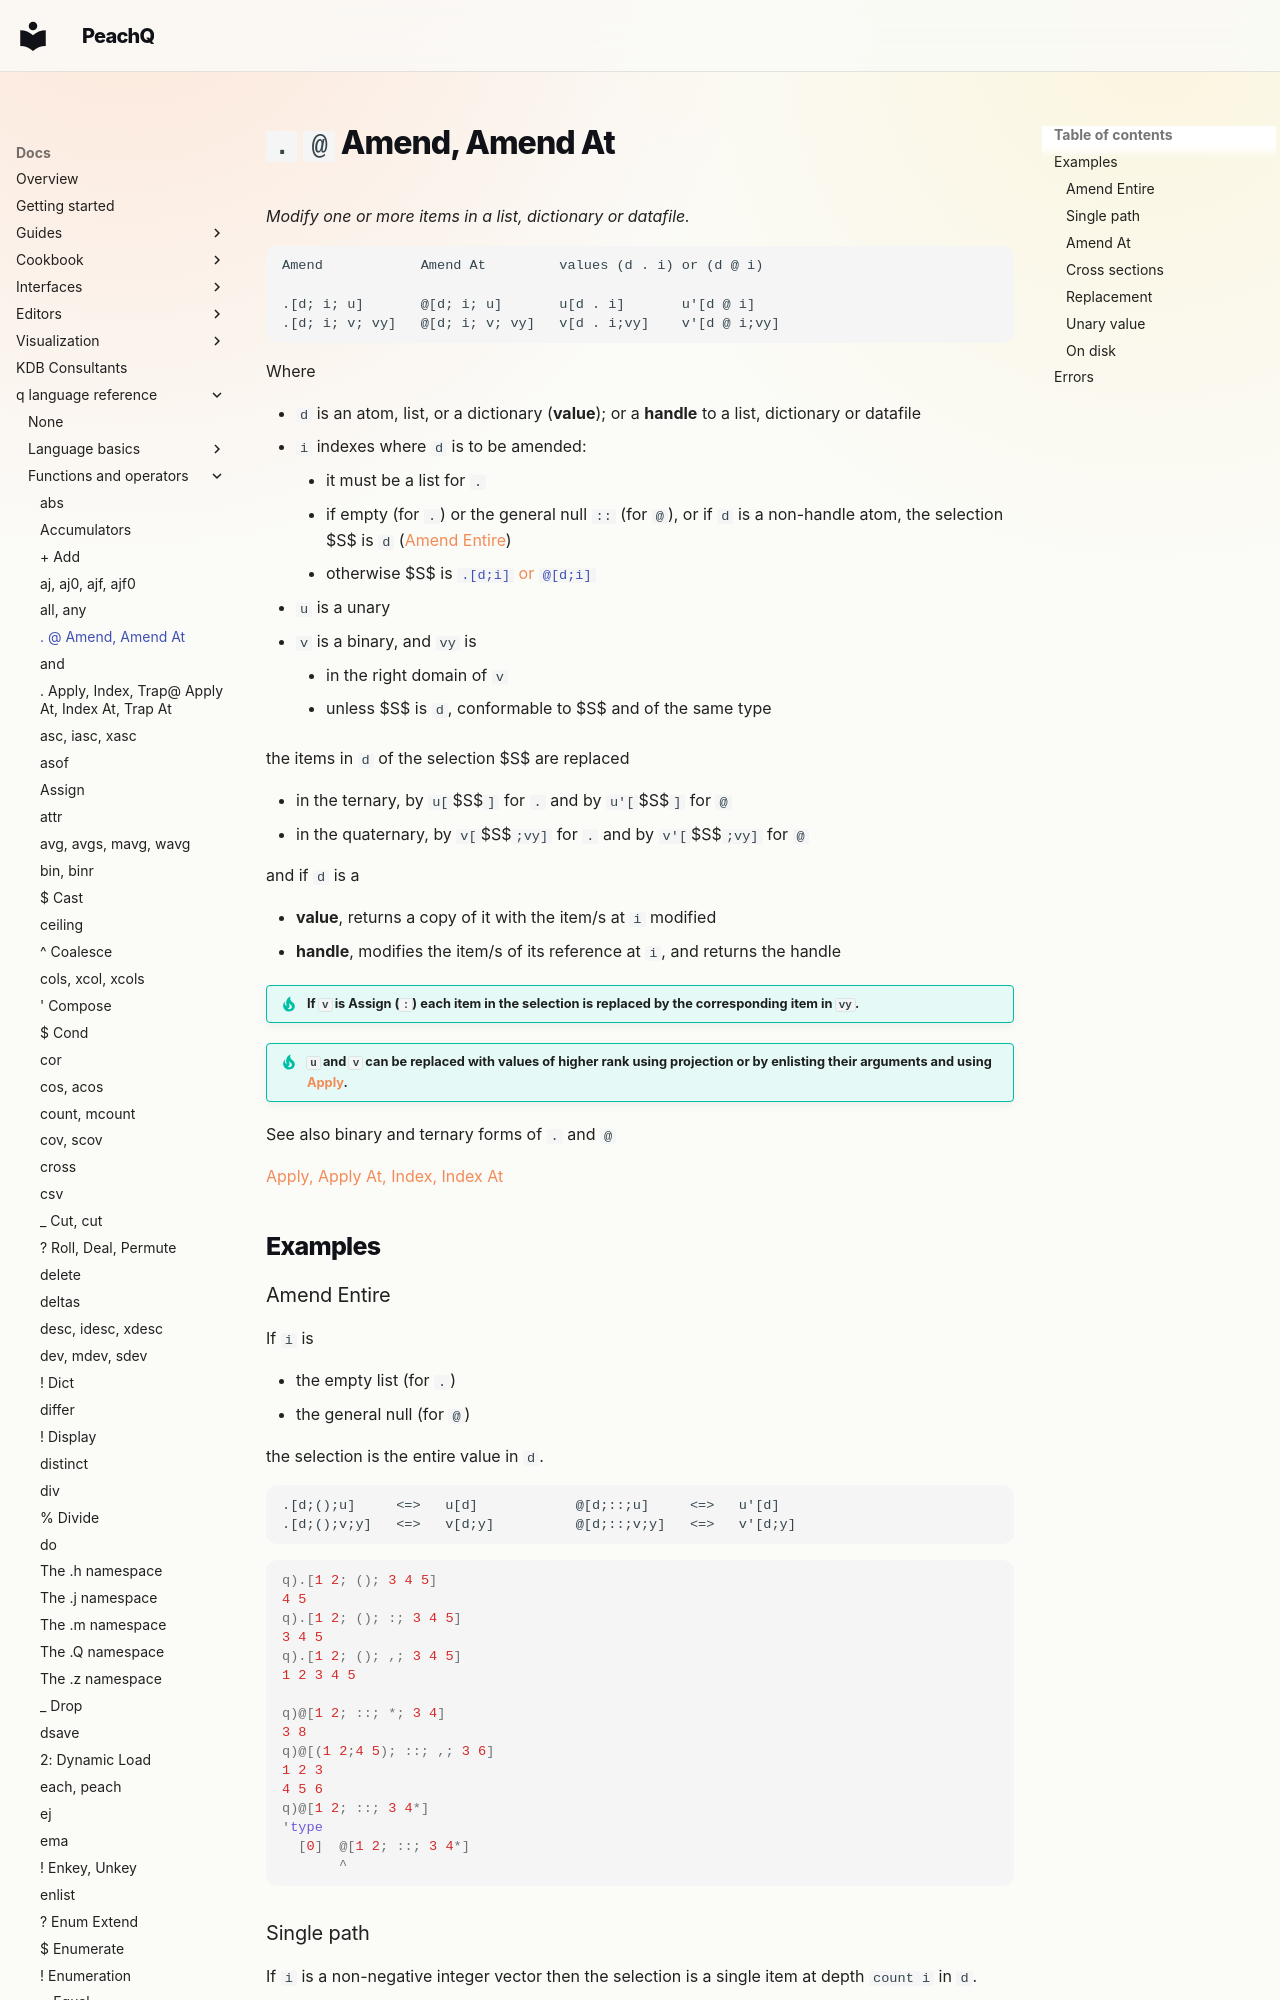

repository: peachq-org/peachq-website · page: docs/ref/amend/index.html · generator: mkdocs

---
title: Amend, Amend At – Reference – kdb+ and q documentation
description: Operators Amend and Amend At modify one or more items in a list.
keywords: amend, amend at, at, dot, kdb+, q
---
# `.` `@` Amend, Amend At




_Modify one or more items in a list, dictionary or datafile._

```syntax
Amend            Amend At         values (d . i) or (d @ i)

.[d; i; u]       @[d; i; u]       u[d . i]       u'[d @ i]
.[d; i; v; vy]   @[d; i; v; vy]   v[d . i;vy]    v'[d @ i;vy]
```

Where

-   `d` is an atom, list, or a dictionary (**value**); or a **handle** to a list, dictionary or datafile
-   `i` indexes where `d` is to be amended:
    -   it must be a list for `.`
    -   if empty (for `.`) or the general null `::` (for `@`), or if `d` is a non-handle atom, the selection $S$ is `d` ([Amend Entire](#amend-entire))
    -   otherwise $S$ is [`.[d;i]` or `@[d;i]`](apply.md#index)
-   `u` is a unary
-   `v` is a binary, and `vy` is
    -   in the right domain of `v`
    -   unless $S$ is `d`, conformable to $S$ and of the same type

the items in `d` of the selection $S$ are replaced

-   in the ternary, by `u[`$S$`]` for `.` and by `u'[`$S$`]` for `@`
-   in the quaternary, by `v[`$S$`;vy]` for `.` and by `v'[`$S$`;vy]` for `@`

and if `d` is a

-   **value**, returns a copy of it with the item/s at `i` modified
-   **handle**, modifies the item/s of its reference at `i`, and returns the handle

!!! tip "If `v` is Assign (`:`) each item in the selection is replaced by the corresponding item in `vy`."

!!! tip "`u` and `v` can be replaced with values of higher rank using projection or by enlisting their arguments and using [Apply](apply.md)."

See also binary and ternary forms of `.` and `@`
<br>

[Apply, Apply At, Index, Index At](apply.md)


## Examples


### Amend Entire

If `i` is

-   the empty list (for `.`)
-   the general null (for `@`)

the selection is the entire value in `d`.

```txt
.[d;();u]     <=>   u[d]            @[d;::;u]     <=>   u'[d]
.[d;();v;y]   <=>   v[d;y]          @[d;::;v;y]   <=>   v'[d;y]
```

```q
q).[1 2; (); 3 4 5]
4 5
q).[1 2; (); :; 3 4 5]
3 4 5
q).[1 2; (); ,; 3 4 5]
1 2 3 4 5

q)@[1 2; ::; *; 3 4]
3 8
q)@[(1 2;4 5); ::; ,; 3 6]
1 2 3
4 5 6
q)@[1 2; ::; 3 4*]
'type
  [0]  @[1 2; ::; 3 4*]
       ^
```


### Single path

If `i` is a non-negative integer vector then the selection is a single item at depth `count i` in `d`.

```q
q)(5 2.14; "abc") . 1 2              / index at depth 2
"c"
q).[(5 2.14; "abc"); 1 2; :; "x"]    / replace at depth 2
5 2.14
"abx"
```

### Amend At

Indices results are accumulated when repeated:

```q
q)@[(0 1 2;1 2 3 4;7 8 9) ;1 1; 2*]
0 1 2
4 8 12 16                                   / equates to 2*2*1 2 3 4
7 8 9
q)@[(0 1 2;1 2 3 4;7 8 9) ;0 1 2 1; 100*]
0 100 200                                   / equates to 100*0 1 2
10000 20000 30000 40000                     / equates to 100*100*1 2 3 4
700 800 900                                 / equates to 100*7 8 9
q)@[(0 1 2;1 2 3 4;7 8 9) ;0 1 2 1; {x*y};100]
0 100 200                                   / equates to {x*100}0 1 2
10000 20000 30000 40000                     / equates to {x*100}{x*100}1 2 3 4
700 800 900                                 / equates to {x*100}7 8 9
```
